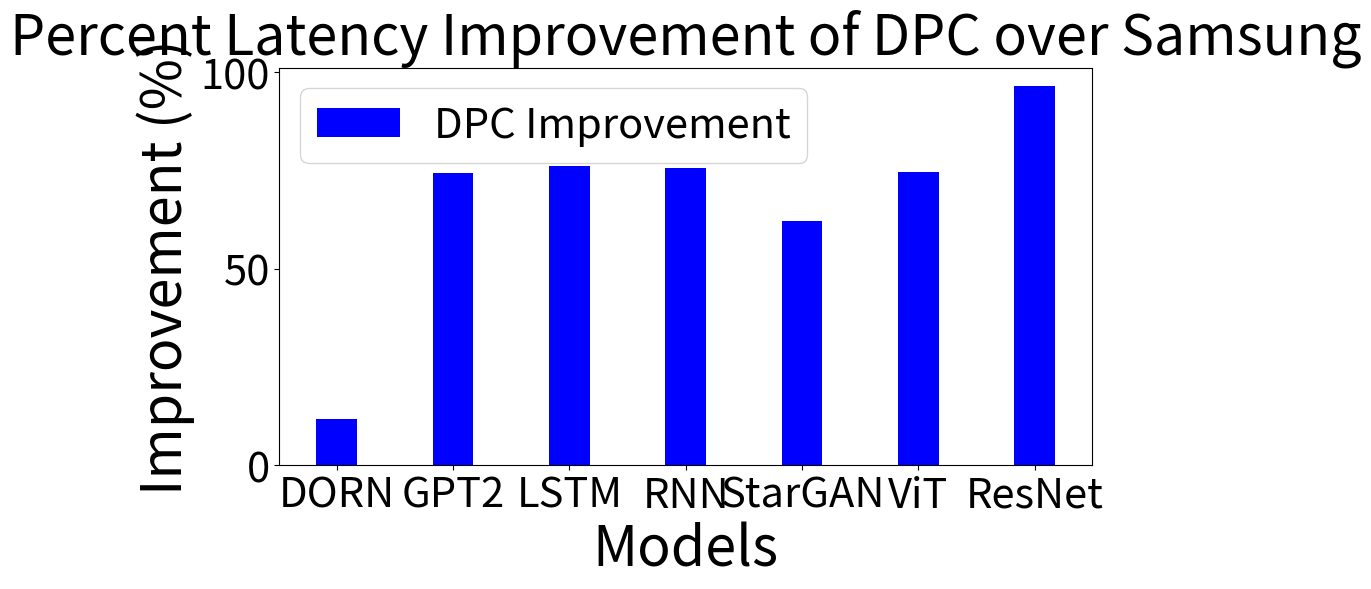
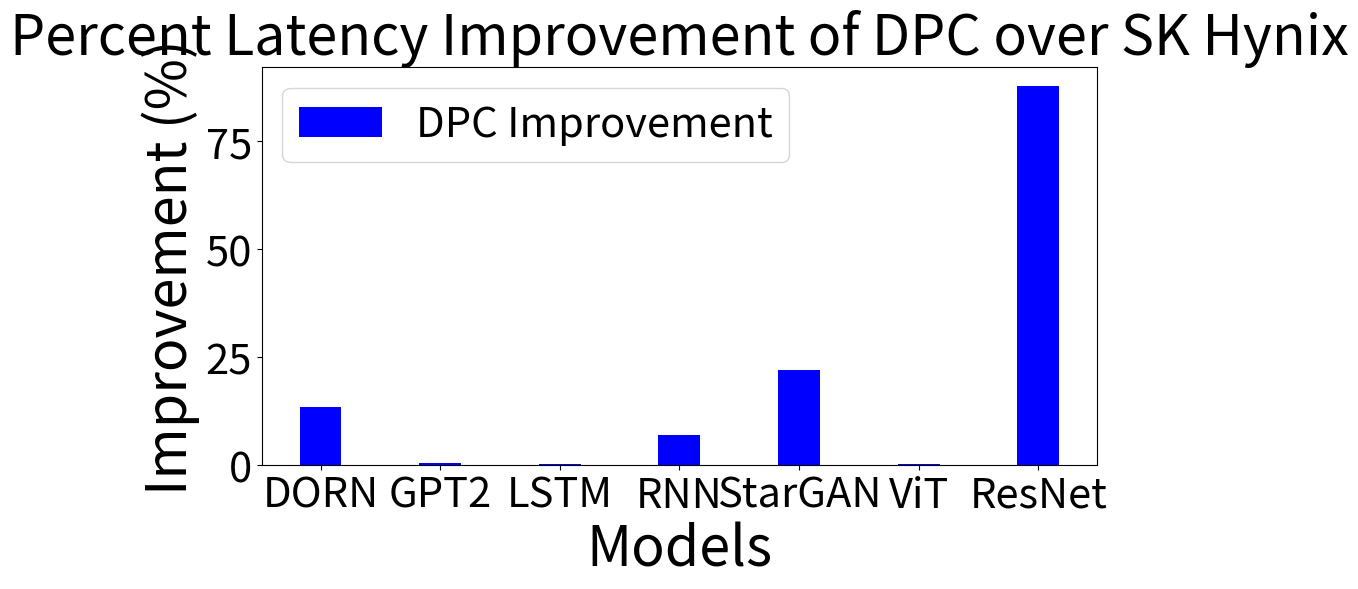

The matplotlib source for these figures, in order:
import numpy as np
import matplotlib.pyplot as plt

# Data
samsung_costs = [9833448380.0, 15276218382.0, 1275242300, 20770952316, 1507360028, 1171114918398.0, 36307479376.0]
model_samsung_costs = [8679049315.38889, 3927628206.0, 303158768.0, 5069068104.0, 571486008.0, 297594251250.0, 1298433680.5]
sk_costs = [11536395680.64865, 4303087308.0, 315368920.0, 5726719160.0, 556789896.0, 309459234111.60394, 10871790104.0]
model_sk_costs = [9977858163.135136, 4279107852.0, 314744760.0, 5324345974.0, 434604936.0, 308775239583.5999, 1324763224.0]



#samsung_costs =[9833448380.0, 16409802744.0, 1275242300, 20770952316, 1507360028, 1171381247818.0, 36307479376.0]
#model_samsung_costs = [8679049315.38889, 15999479208.0, 303158768.0, 5069068104.0, 571486008.0, 546456999610.0, 1298433680.5]

#sk_costs = [11536395680.64865, 17024544216.0, 315368920.0, 5726719160.0, 556789896.0, 612234808974.0, 10871790104.0]
#model_sk_costs = [9977858163.135136, 16778603736.0, 314744760.0, 5324345974.0, 434604936.0, 605582074374.0, 1324763224.0]


# X-axis labels
models = ['DORN', 'GPT2', 'LSTM', 'RNN', 'StarGAN', 'ViT', 'ResNet']
x = np.arange(len(models))  # X-axis positions




# Calculate the percent improvement of model_samsung_costs over samsung_costs
percent_improvement = [
    ((samsung - model) / samsung) * 100 for samsung, model in zip(samsung_costs, model_samsung_costs)
]

width = 0.35  # Width of the bars
fig, ax = plt.subplots(figsize=(10, 6))
bars = ax.bar(x, percent_improvement, width, label='DPC Improvement', color='blue')

# Customizations
ax.set_xlabel('Models', fontsize=40)
ax.set_ylabel('Improvement (%)',fontsize=40)
ax.set_title('Percent Latency Improvement of DPC over Samsung', fontsize=40)
ax.set_xticks(x)
ax.set_xticklabels(models,fontsize=30)
ax.tick_params(axis='y', labelsize=30)  # Set font size for y-axis ticks
ax.legend(fontsize=30)

# Save and display the plot
plt.tight_layout()
plt.savefig('percent_improvement_comparison.svg', dpi=300)  # Save the figure in high resolution
plt.show()



# Calculate the percent improvement of model_samsung_costs over samsung_costs
percent_improvement = [
    ((sk - model) / sk) * 100 for sk, model in zip(sk_costs, model_sk_costs)
]

width = 0.35  # Width of the bars
fig, ax = plt.subplots(figsize=(10, 6))
bars = ax.bar(x, percent_improvement, width, label='DPC Improvement', color='blue')

# Customizations
ax.set_xlabel('Models', fontsize=40)
ax.set_ylabel('Improvement (%)', fontsize=40)
ax.set_title('Percent Latency Improvement of DPC over SK Hynix', fontsize=40)
ax.set_xticks(x)
ax.set_xticklabels(models, fontsize=30)
ax.tick_params(axis='y', labelsize=30)  # Set font size for y-axis ticks
ax.legend(fontsize=30)

# Save and display the plot
plt.tight_layout()
plt.savefig('percent_improvement_comparisonSK.svg', dpi=300)  # Save the figure in high resolution
plt.show()




# Bar width
bar_width = 0.2
'''
# Plotting
plt.figure(figsize=(12, 6))
plt.bar(x - 1.5 * bar_width, samsung_costs, width=bar_width, label='SAMSUNG COSTS')
plt.bar(x - 0.5 * bar_width, model_samsung_costs, width=bar_width, label='MODEL Samsung COSTS')
plt.bar(x + 0.5 * bar_width, sk_costs, width=bar_width, label='SK COSTS')
plt.bar(x + 1.5 * bar_width, model_sk_costs, width=bar_width, label='MODEL SK COSTS')

# Adding labels and title
plt.xlabel('Models', fontsize=14)
plt.ylabel('Costs (Log Scale)', fontsize=14)
plt.title('Comparison of Costs', fontsize=16)
plt.xticks(x, models, fontsize=12)
plt.yscale('log')  # Set y-axis to log scale
plt.legend(fontsize=12)
plt.legend()

# Show the plot
plt.tight_layout()
plt.show()

'''
